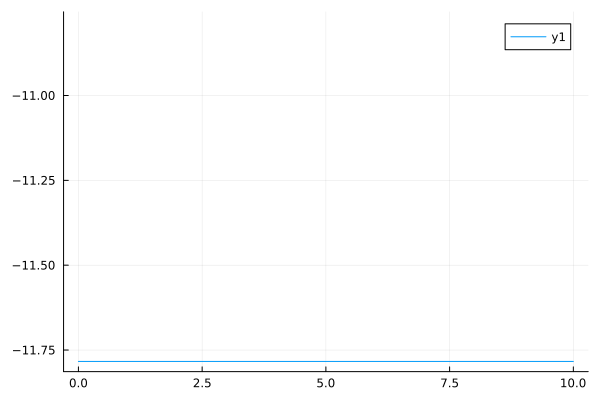

Source data for this figure (header and first rows):
0	-11.78350206951907
1	-11.78
2	-11.78
3	-11.78
4	-11.78
5	-11.78
6	-11.78
7	-11.78
8	-11.78
9	-11.78
10	-11.78
